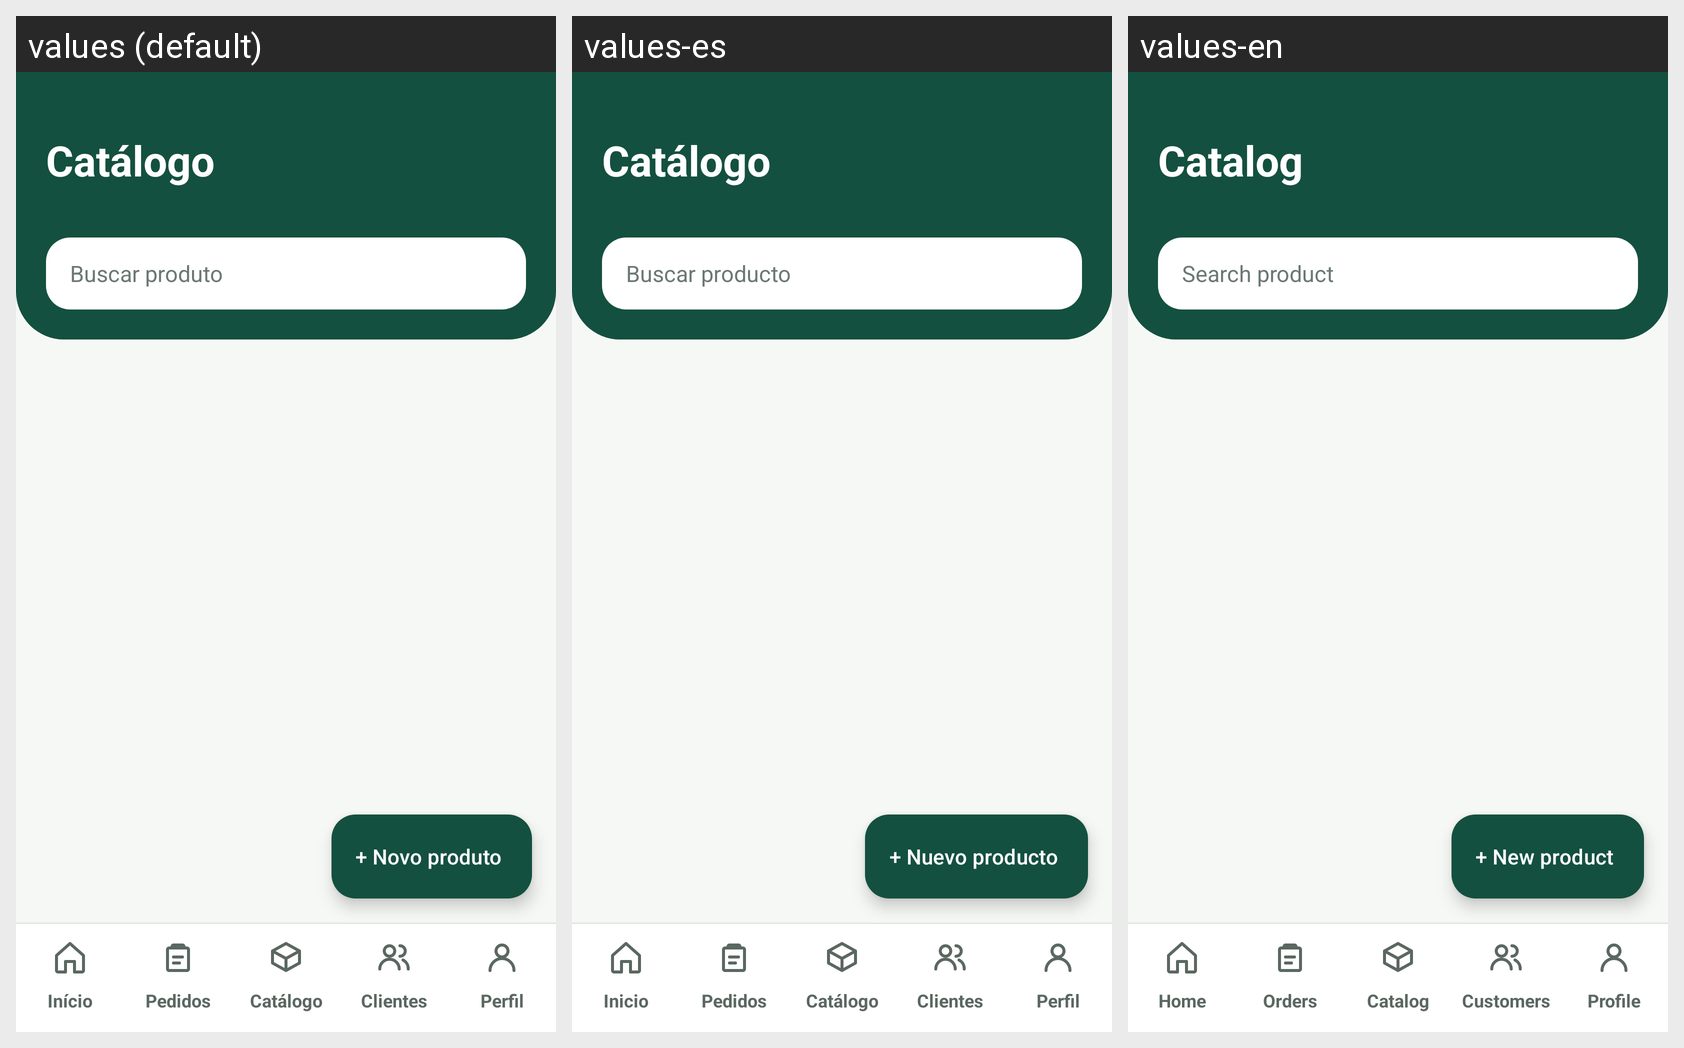

This grid shows one Android layout under several languages. Give, for every string resource on the screen, its name, the default text and each shown locale's text.
Android screen res/layout/activity_produtos.xml rendered under 3 locales, left to right: values (default), values-es, values-en. Device: Nexus 5 (rendered at 1080×1920; each locale shown at half size, 540×960, under a caption strip naming it); theme Theme.InteriShopping.
Strings drawn on this screen, with the default value and each locale's value (text and hints the layout hard-codes, and strings that could not be matched under every locale, appear in the picture but are not listed):

titulo_catalogo
  values: Catálogo
  values-es: Catálogo
  values-en: Catalog

hint_busca_produto
  values: Buscar produto
  values-es: Buscar producto
  values-en: Search product

btn_novo_produto
  values: + Novo produto
  values-es: + Nuevo producto
  values-en: + New product

nav_inicio
  values: Início
  values-es: Inicio
  values-en: Home

pedidos
  values: Pedidos
  values-es: Pedidos
  values-en: Orders

nav_catalogo
  values: Catálogo
  values-es: Catálogo
  values-en: Catalog

nav_clientes
  values: Clientes
  values-es: Clientes
  values-en: Customers

nav_perfil
  values: Perfil
  values-es: Perfil
  values-en: Profile
